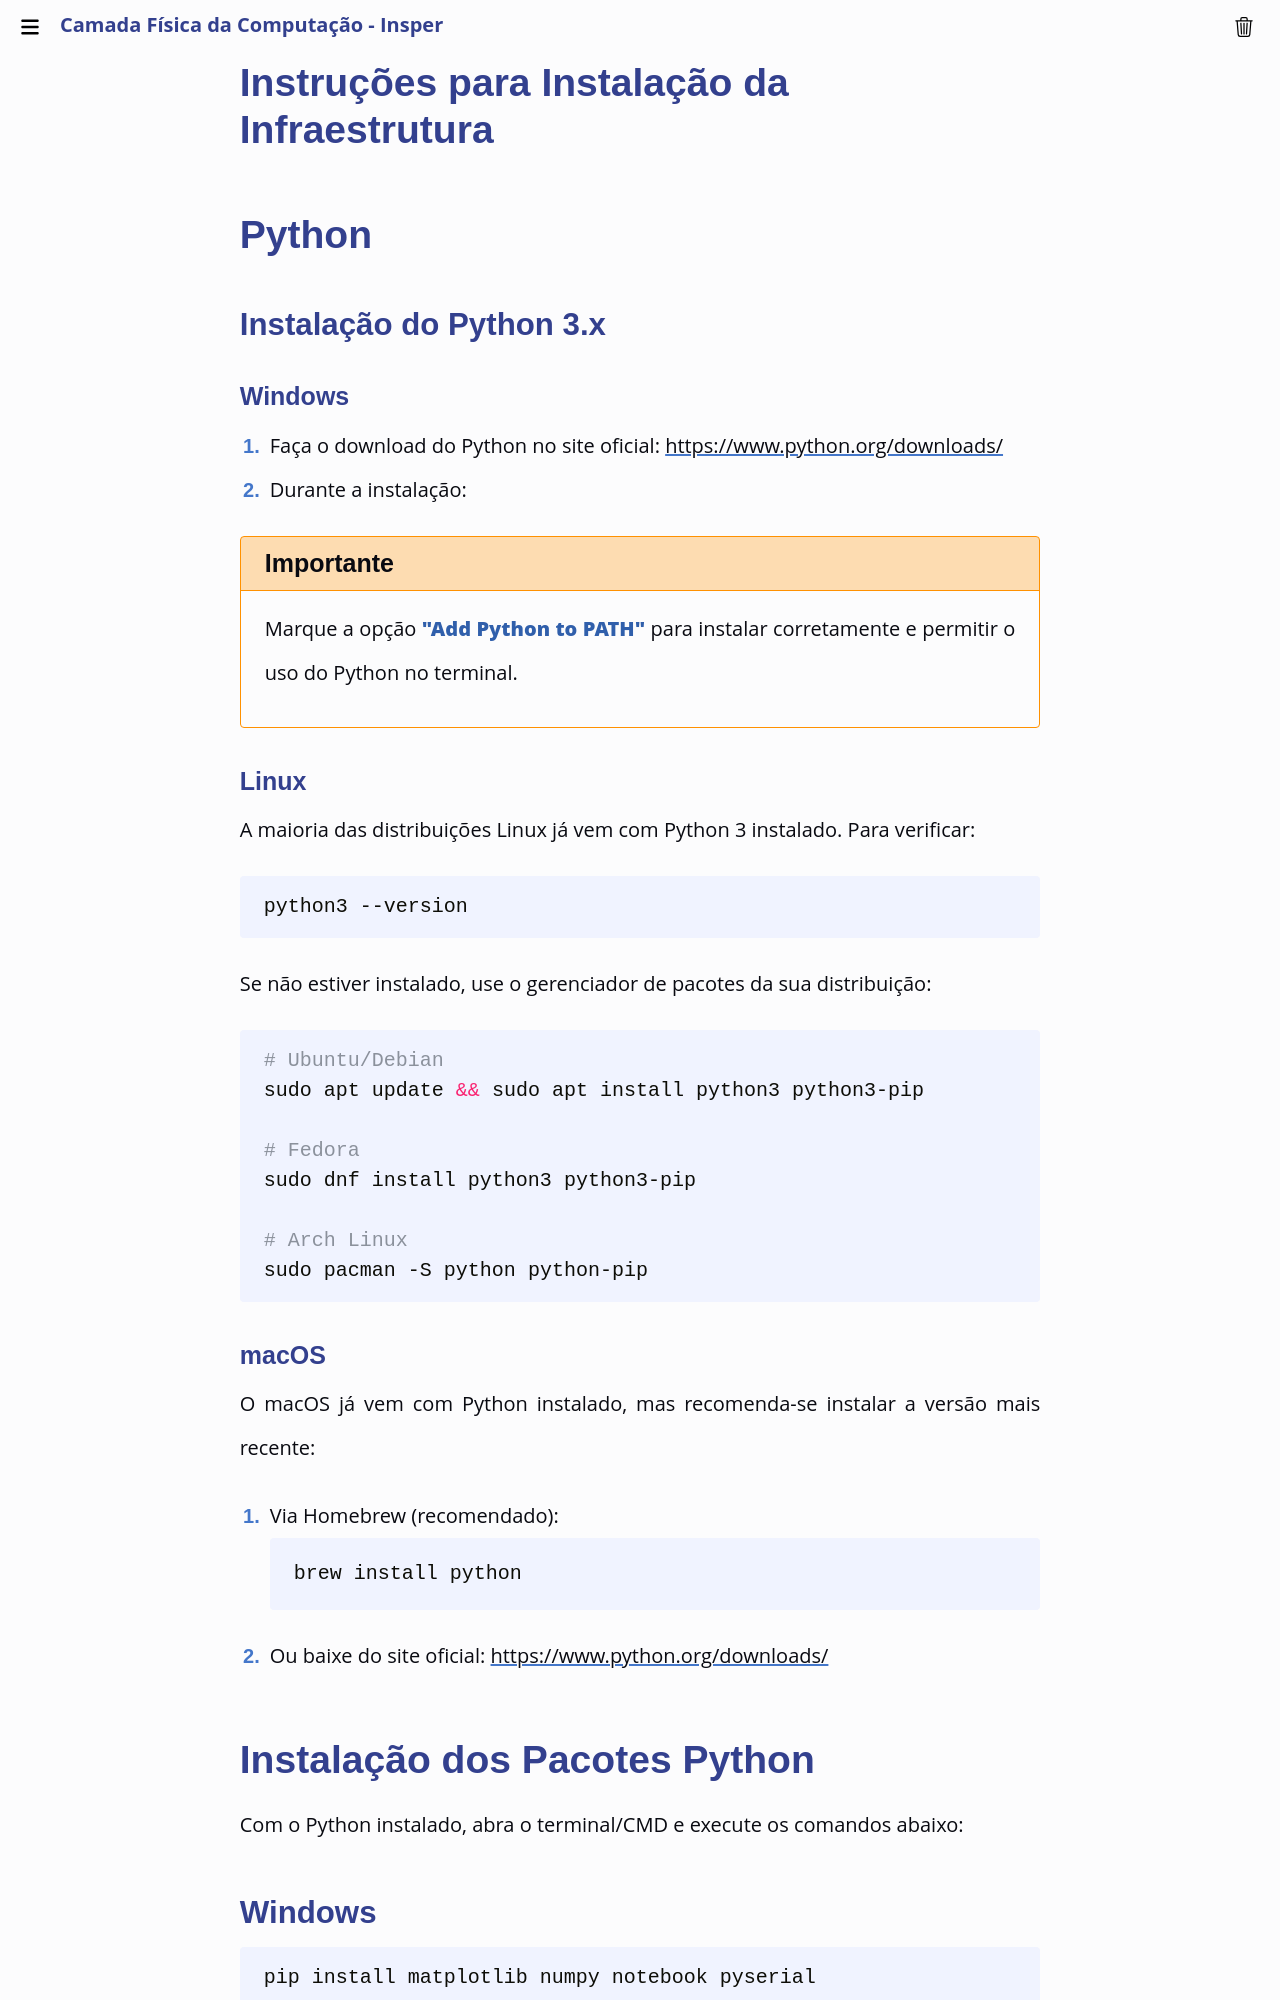

repository: Insper/camadafisica · page: infra/index.html · generator: mkdocs

## Instruções para Instalação da Infraestrutura

## Python

### Instalação do Python 3.x

#### Windows

1. Faça o download do Python no site oficial: [https://www.python.org/downloads/](https://www.python.org/downloads/)

2. Durante a instalação:

!!! warning "Importante"
    Marque a opção **"Add Python to PATH"** para instalar corretamente e permitir o uso do Python no terminal.

#### Linux

A maioria das distribuições Linux já vem com Python 3 instalado. Para verificar:

```bash
python3 --version
```

Se não estiver instalado, use o gerenciador de pacotes da sua distribuição:

```bash
# Ubuntu/Debian
sudo apt update && sudo apt install python3 python3-pip

# Fedora
sudo dnf install python3 python3-pip

# Arch Linux
sudo pacman -S python python-pip
```

#### macOS

O macOS já vem com Python instalado, mas recomenda-se instalar a versão mais recente:

1. Via Homebrew (recomendado):
```bash
brew install python
```

2. Ou baixe do site oficial: [https://www.python.org/downloads/](https://www.python.org/downloads/)

## Instalação dos Pacotes Python

Com o Python instalado, abra o terminal/CMD e execute os comandos abaixo:

### Windows
```cmd
pip install matplotlib numpy notebook pyserial
```
